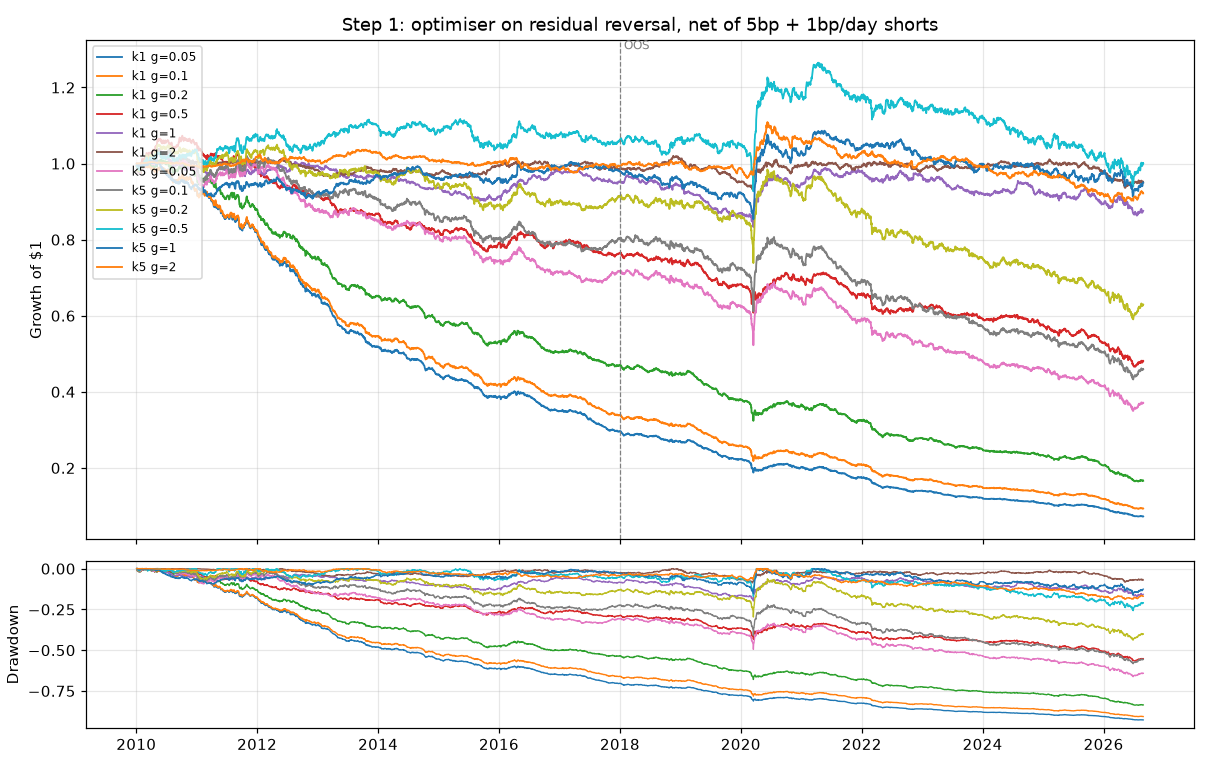

Data behind this chart, as committed beside it:
family, strategy, start, end, SR_gross, SR_net, ann_net, vol, maxDD, turnover_daily, SR_net_2010_21, SR_net_2022_26, SR_gross_2022_26, params
s1_opt, k1 optimiser g_trade=0.05, 2010-01-04, 2026-08-28, 1.053, -2.909, -0.1563, 0.0537, -0.9277, 1.589, -2.788, -3.201, 0.4552, {"k": 1, "g_trade": 0.05, "fails": 0}
s1_opt, k1 optimiser g_trade=0.1, 2010-01-04, 2026-08-28, 1.023, -2.634, -0.1412, 0.0536, -0.9072, 1.456, -2.511, -2.929, 0.4816, {"k": 1, "g_trade": 0.1, "fails": 0}
s1_opt, k1 optimiser g_trade=0.2, 2010-01-04, 2026-08-28, 0.9671, -1.989, -0.1064, 0.0535, -0.8373, 1.155, -1.791, -2.454, 0.4063, {"k": 1, "g_trade": 0.2, "fails": 0}
s1_opt, k1 optimiser g_trade=0.5, 2010-01-04, 2026-08-28, 0.6207, -0.8905, -0.0428, 0.0481, -0.5659, 0.4770, -0.7251, -1.276, 0.2779, {"k": 1, "g_trade": 0.5, "fails": 0}
s1_opt, k1 optimiser g_trade=1, 2010-01-04, 2026-08-28, 0.5226, -0.2151, -0.0074, 0.0344, -0.1981, 0.1019, -0.0304, -0.6494, 0.0979, {"k": 1, "g_trade": 1, "fails": 0}
s1_opt, k1 optimiser g_trade=2, 2010-01-04, 2026-08-28, 0.3732, -0.1344, -0.0029, 0.0214, -0.0871, 0.0073, -0.0200, -0.4007, 0.1759, {"k": 1, "g_trade": 2, "fails": 0}
s1_opt, k5 optimiser g_trade=0.05, 2010-01-04, 2026-08-28, 0.6343, -0.9924, -0.0579, 0.0583, -0.6617, 0.6532, -0.7518, -1.539, -0.0480, {"k": 5, "g_trade": 0.05, "fails": 0}
s1_opt, k5 optimiser g_trade=0.1, 2010-01-04, 2026-08-28, 0.6307, -0.7770, -0.0451, 0.0580, -0.5823, 0.5478, -0.5176, -1.367, -0.0598, {"k": 5, "g_trade": 0.1, "fails": 0}
s1_opt, k5 optimiser g_trade=0.2, 2010-01-04, 2026-08-28, 0.6781, -0.4606, -0.0262, 0.0569, -0.4375, 0.4142, -0.1639, -1.144, -0.0558, {"k": 5, "g_trade": 0.2, "fails": 0}
s1_opt, k5 optimiser g_trade=0.5, 2010-01-04, 2026-08-28, 0.7430, 0.0272, 0.0014, 0.0523, -0.2573, 0.1975, 0.3007, -0.5957, 0.1081, {"k": 5, "g_trade": 0.5, "fails": 0}
s1_opt, k5 optimiser g_trade=1, 2010-01-04, 2026-08-28, 0.4224, -0.0560, -0.0023, 0.0404, -0.1600, 0.0536, 0.1159, -0.4576, 0.0105, {"k": 5, "g_trade": 1, "fails": 0}
s1_opt, k5 optimiser g_trade=2, 2010-01-04, 2026-08-28, 0.2410, -0.1851, -0.0046, 0.0249, -0.1905, 0.0050, 0.1106, -0.8768, -0.3878, {"k": 5, "g_trade": 2, "fails": 0}
